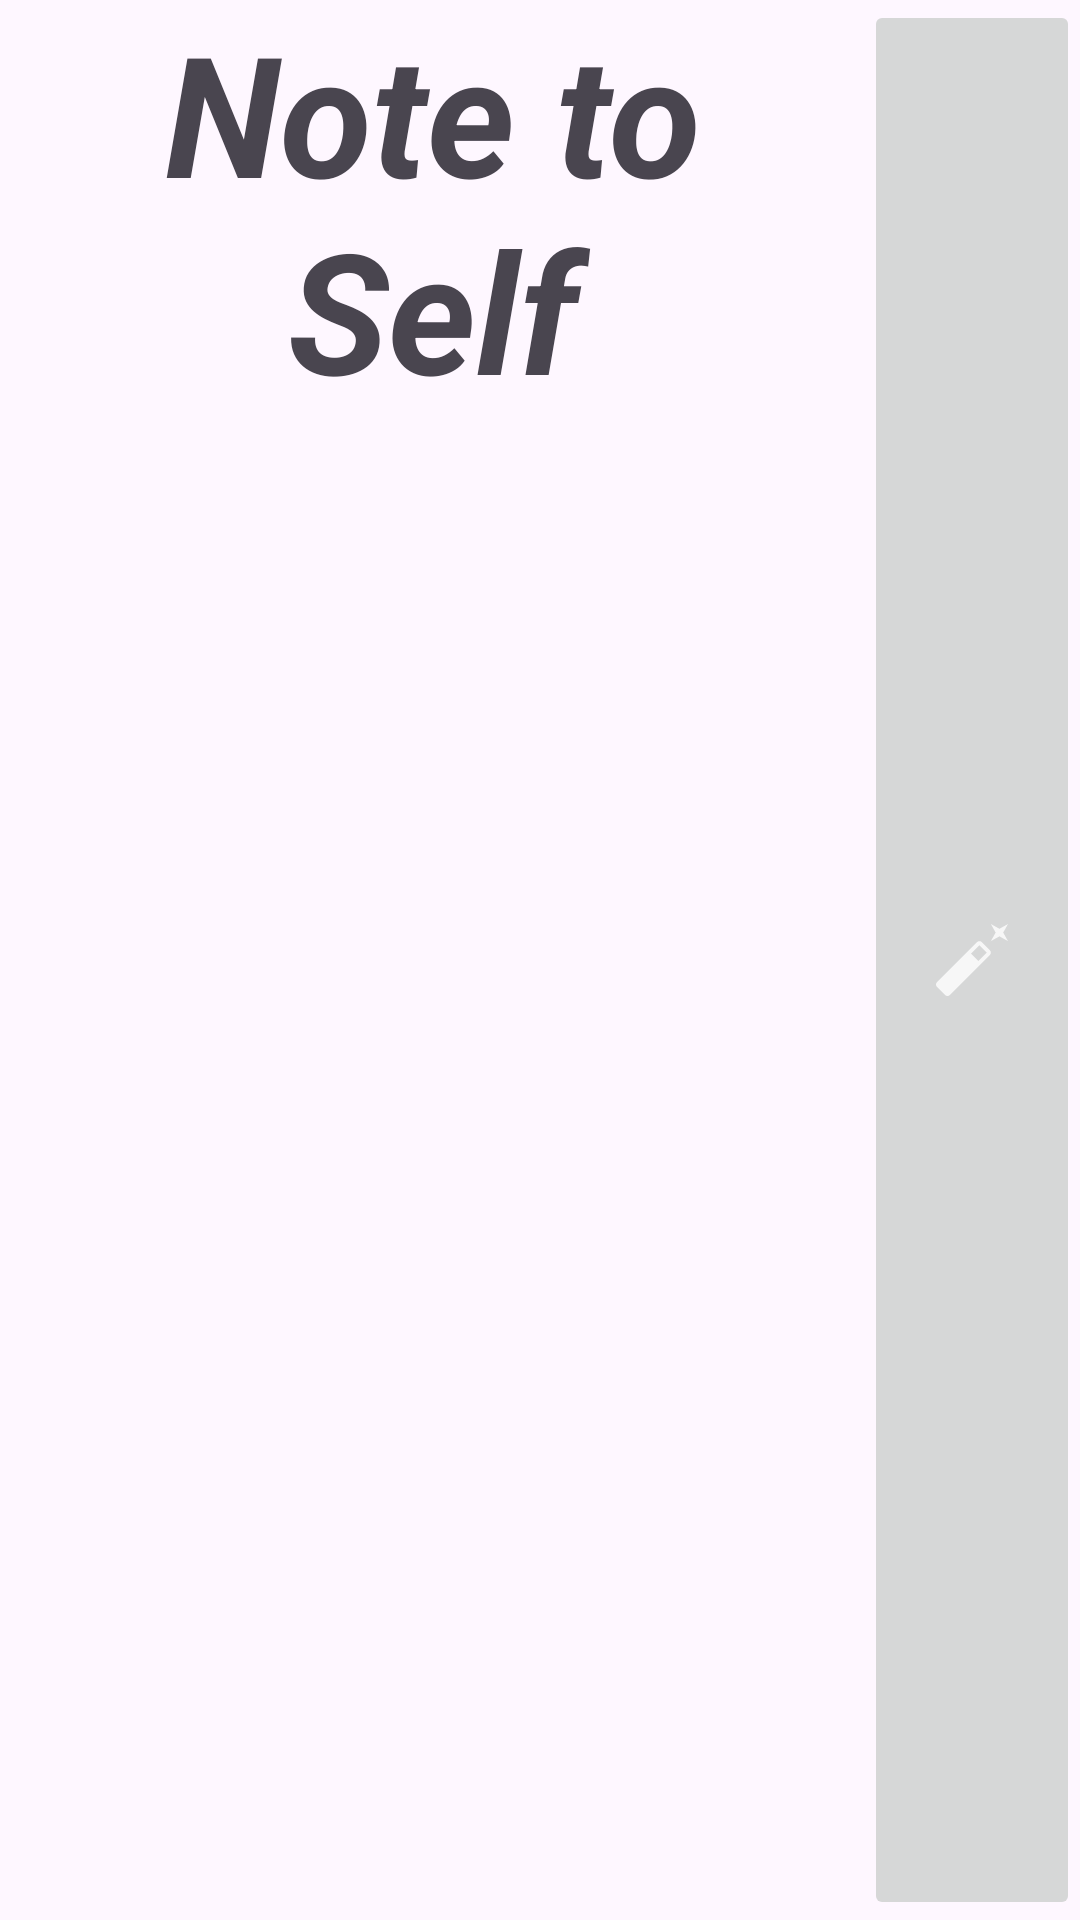

Produce the Android XML layout that renders to this screen, including the resource entries it uses.
<!-- AndroidManifest.xml: application theme Theme.NoteToSelf -->
<!-- res/layout/bar_top.xml -->
<?xml version="1.0" encoding="utf-8"?>
<LinearLayout xmlns:android="http://schemas.android.com/apk/res/android"
    xmlns:app="http://schemas.android.com/apk/res-auto"
    android:layout_width="match_parent"
    android:layout_height="wrap_content"
    android:orientation="horizontal">

    <TextView
        android:layout_width="0dp"
        android:layout_height="wrap_content"
        android:layout_weight="1"
        android:text="@string/app_name"
        android:textAlignment="center"
        android:textAppearance="@style/TextAppearance.AppCompat.Display3"
        android:textStyle="bold|italic" />

    <ImageButton
        android:id="@+id/settingsButton"
        android:layout_width="0dp"
        android:layout_height="match_parent"
        android:layout_gravity="center"
        android:layout_weight="0.25"
        android:contentDescription="@string/btn_settings_desc"
        app:srcCompat="@drawable/ic_settings" />

</LinearLayout>
<!-- resources referenced by this layout -->
<resources>
  <!-- drawable ic_settings (drawable-anydpi) -->
  <vector xmlns:android="http://schemas.android.com/apk/res/android"
      android:width="24dp"
      android:height="24dp"
      android:viewportWidth="24"
      android:viewportHeight="24"
      android:tint="#FFFFFF"
      android:alpha="0.8">
    <group android:scaleX="1.1428572"
        android:scaleY="1.1428572"
        android:translateX="-1.1428572"
        android:translateY="-2.2857144">
      <path
          android:fillColor="@android:color/white"
          android:pathData="M22,2l-2.5,1.4L17,2l1.4,2.5L17,7l2.5,-1.4L22,7l-1.4,-2.5zM14.37,7.29c-0.39,-0.39 -1.02,-0.39 -1.41,0L1.29,18.96c-0.39,0.39 -0.39,1.02 0,1.41l2.34,2.34c0.39,0.39 1.02,0.39 1.41,0L16.7,11.05c0.39,-0.39 0.39,-1.02 0,-1.41l-2.33,-2.35zM13.34,12.78l-2.12,-2.12 2.44,-2.44 2.12,2.12 -2.44,2.44z"/>
    </group>
  </vector>
  <string name="app_name">Note to Self</string>
  <style name="Theme.NoteToSelf" parent="Base.Theme.NoteToSelf" />
  <style name="Base.Theme.NoteToSelf" parent="Theme.Material3.DayNight.NoActionBar">
          
          
      </style>
</resources>
